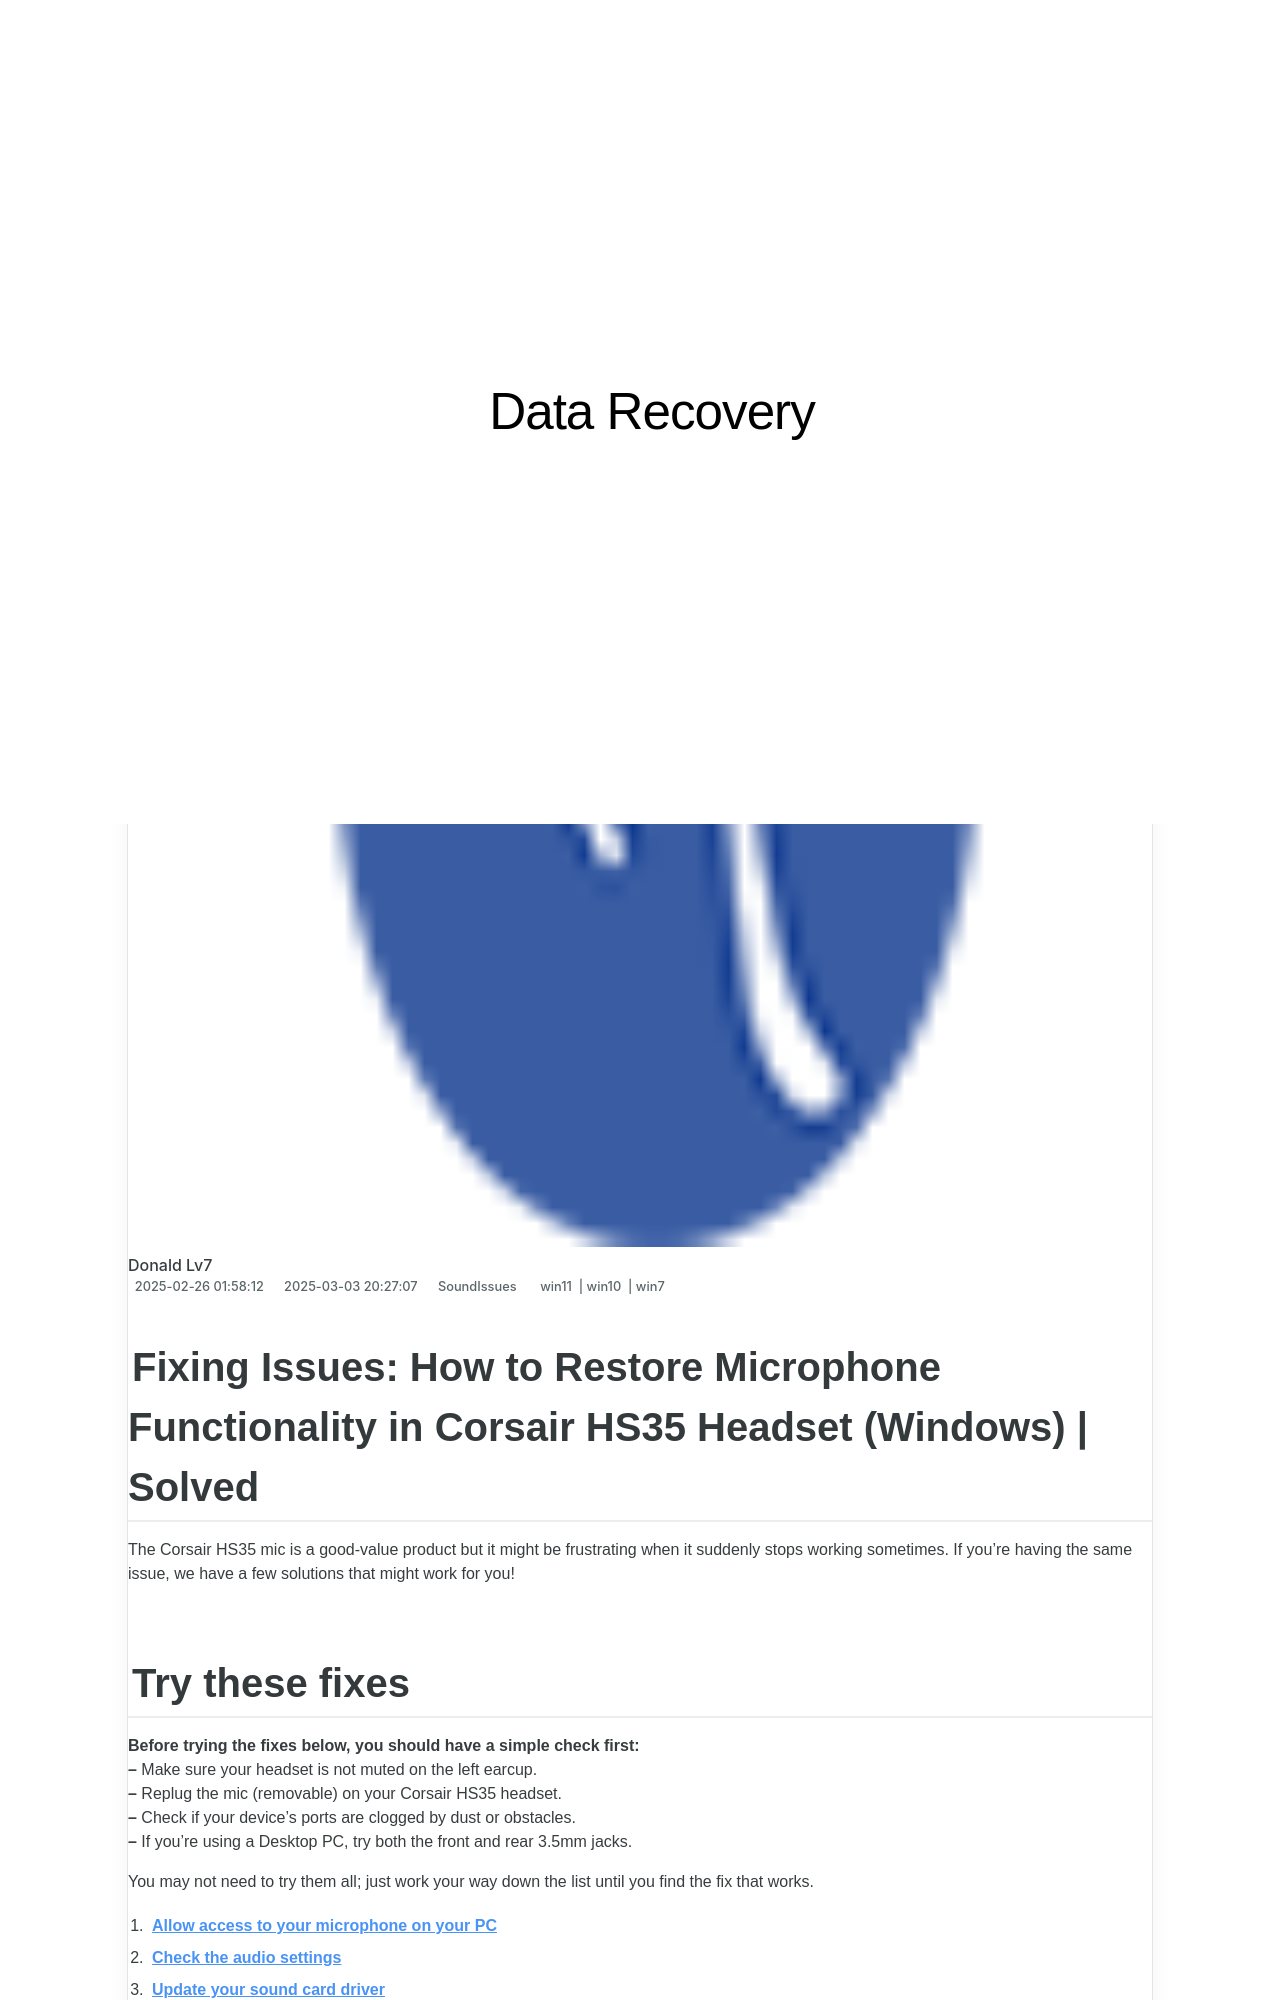

repository: techidaily/site-data-recovery · page: fixing-issues-why-is-my-destiny-2-microphone-not-detected/index.html · generator: jekyll

---
title: "Fixing Issues: Why Is My Destiny 2 Microphone Not Detected?"
date: 2025-02-07T12:44:24.921Z
updated: 2025-02-12T19:43:41.586Z
tags:
  - win11
  - win10
  - win7
categories:
  - SoundIssues
description: "This Article Describes Fixing Issues: Why Is My Destiny 2 Microphone Not Detected?"
excerpt: "This Article Describes Fixing Issues: Why Is My Destiny 2 Microphone Not Detected?"
thumbnail: https://thmb.techidaily.com/54be1671a1e6779406d2b281070c88b1f34d651b0d4d3a83638bfcc50c7ba407.jpg
---

## Fixing Issues: How to Restore Microphone Functionality in Corsair HS35 Headset (Windows) | Solved

The Corsair HS35 mic is a good-value product but it might be frustrating when it suddenly stops working sometimes. If you’re having the same issue, we have a few solutions that might work for you!

## Try these fixes

 **Before trying the fixes below, you should have a simple check first:**
**–** Make sure your headset is not muted on the left earcup.
 **–** Replug the mic (removable) on your Corsair HS35 headset.  
**–** Check if your device’s ports are clogged by dust or obstacles.  
**–** If you’re using a Desktop PC, try both the front and rear 3.5mm jacks.

 You may not need to try them all; just work your way down the list until you find the fix that works.

1. **[Allow access to your microphone on your PC](https://tools.techidaily.com/drivereasy/download/)**
2. **[Check the audio settings](https://tools.techidaily.com/drivereasy/download/)**
3. **[Update your sound card driver](https://tools.techidaily.com/drivereasy/download/)**
4. **[Reinstall the Corsair headset and iCUE software](https://tools.techidaily.com/drivereasy/download/)**
5. **[Use a USB audio card](https://tools.techidaily.com/drivereasy/download/)**
6. **[Seek technical support or after-sales service](https://tools.techidaily.com/drivereasy/download/)**

---
